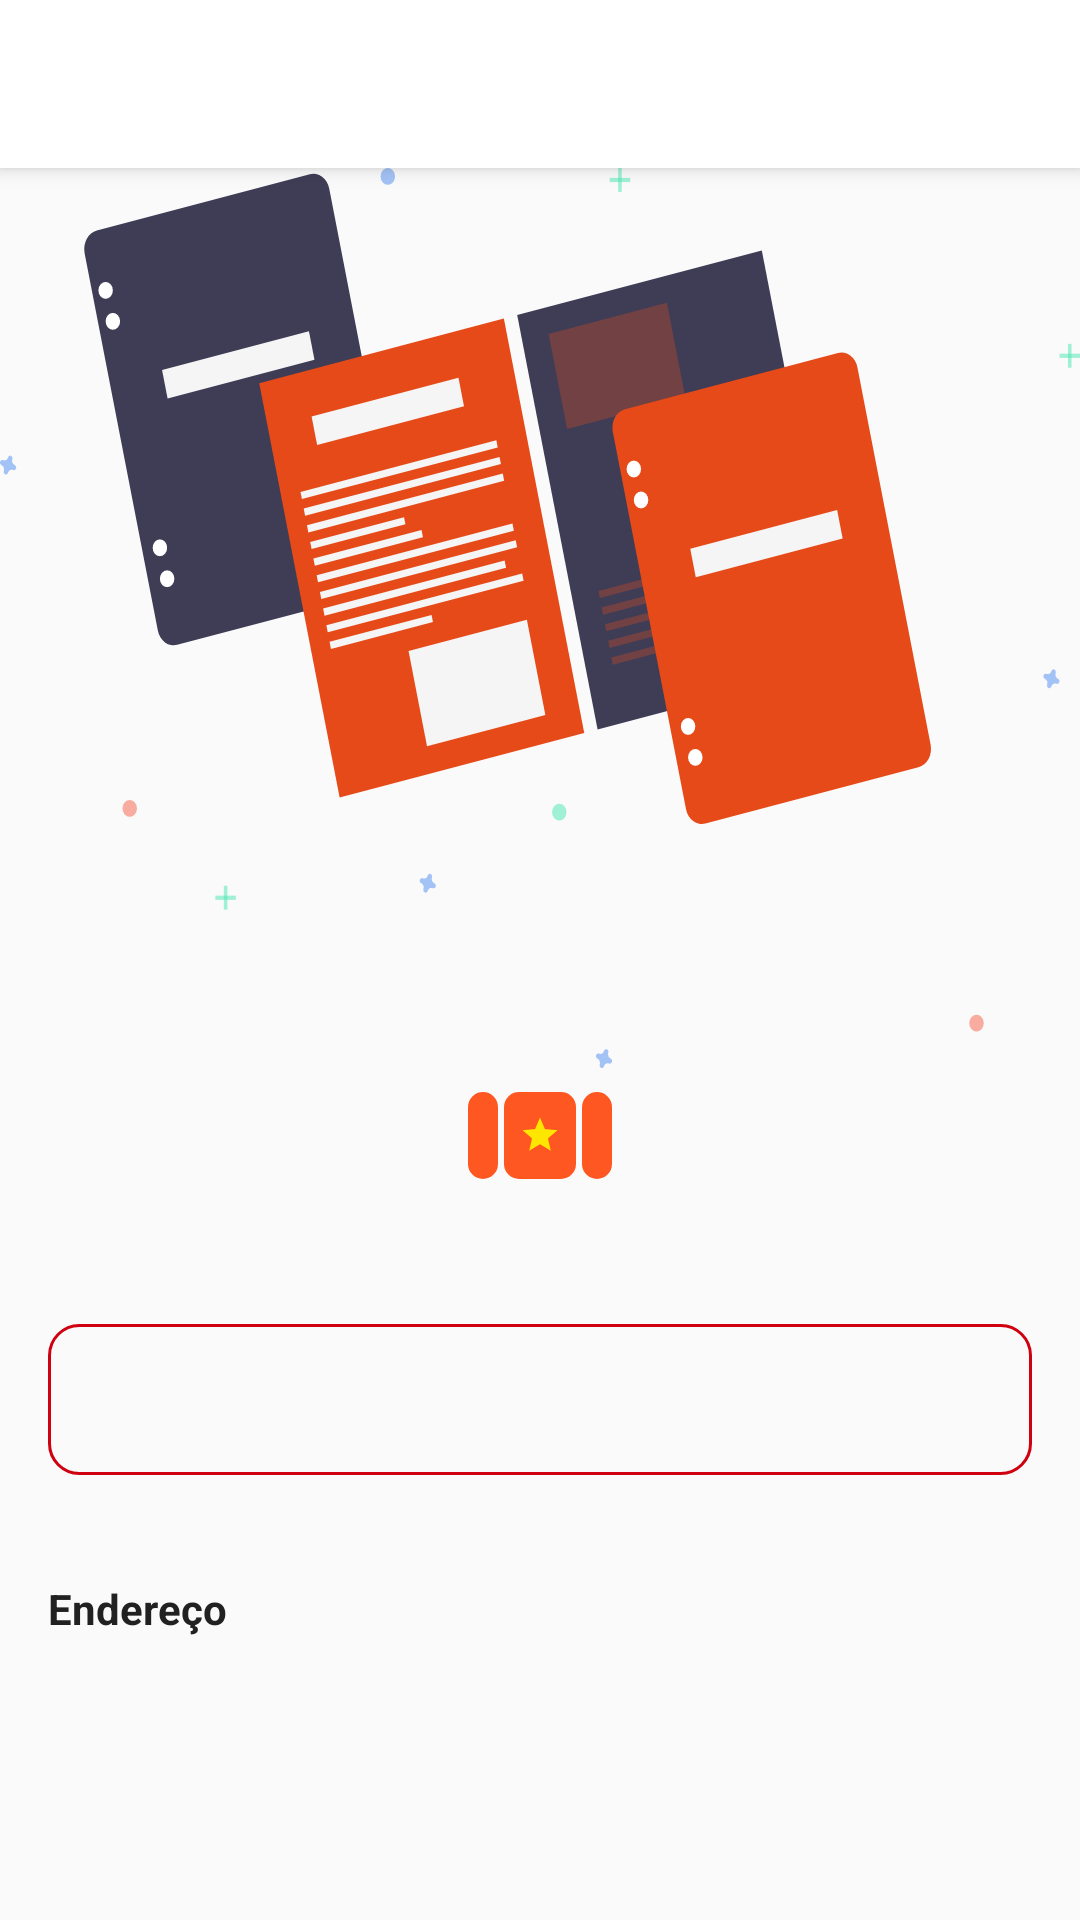

Reconstruct the res/layout file that produces this screen, plus the resources it refers to.
<!-- AndroidManifest.xml: application theme AppTheme -->
<!-- res/layout/activity_manager_edit_service.xml -->
<?xml version="1.0" encoding="utf-8"?>
<androidx.constraintlayout.widget.ConstraintLayout xmlns:android="http://schemas.android.com/apk/res/android"
    xmlns:app="http://schemas.android.com/apk/res-auto"
    xmlns:tools="http://schemas.android.com/tools"
    android:layout_width="match_parent"
    android:layout_height="match_parent"
    tools:context=".ManagerEditServiceActivity">

    <include
        android:id="@+id/tb_managerService"
        layout="@layout/toolbar" />

    <androidx.core.widget.NestedScrollView
        android:layout_width="match_parent"
        android:layout_height="0dp"
        app:layout_constraintBottom_toBottomOf="parent"
        app:layout_constraintEnd_toEndOf="parent"
        app:layout_constraintHorizontal_bias="0.0"
        app:layout_constraintStart_toStartOf="parent"
        app:layout_constraintTop_toBottomOf="@+id/tb_managerService"
        app:layout_constraintVertical_bias="1.0">


        <androidx.constraintlayout.widget.ConstraintLayout
            android:layout_width="match_parent"
            android:layout_height="match_parent">


            <ImageView
                android:id="@+id/imgServiceManagerView2"
                android:layout_width="0dp"
                android:layout_height="300dp"
                android:background="@drawable/ic_working"
                app:layout_constraintEnd_toEndOf="parent"
                app:layout_constraintHorizontal_bias="0.0"
                app:layout_constraintStart_toStartOf="parent"
                app:layout_constraintTop_toTopOf="parent" />

            <LinearLayout
                android:id="@+id/linearInfoView"
                android:layout_width="0dp"
                android:layout_height="wrap_content"
                android:layout_marginTop="8dp"
                android:gravity="center"
                android:orientation="horizontal"
                app:layout_constraintEnd_toEndOf="parent"
                app:layout_constraintStart_toStartOf="parent"
                app:layout_constraintTop_toBottomOf="@+id/imgServiceManagerView2">

                <TextView
                    android:id="@+id/txtQtdServicesView"
                    android:layout_width="wrap_content"
                    android:layout_height="wrap_content"
                    android:layout_marginStart="2dp"
                    android:layout_marginLeft="2dp"
                    android:background="@drawable/button_bg_orange"
                    android:padding="5dp"
                    android:paddingLeft="5dp"
                    android:paddingRight="5dp"
                    android:textColor="@color/textIcons"
                    android:textSize="14sp"
                    android:textStyle="bold"
                    tools:layout_editor_absoluteX="16dp"
                    tools:layout_editor_absoluteY="348dp"
                    android:singleLine="true"
                    android:ellipsize="marquee"/>

                <TextView
                    android:id="@+id/txtAvaliacaoView"
                    android:layout_width="wrap_content"
                    android:layout_height="wrap_content"
                    android:layout_marginStart="2dp"
                    android:layout_marginLeft="2dp"
                    android:background="@drawable/button_bg_orange"
                    android:drawableLeft="@drawable/ic_star_black_small"
                    android:padding="5dp"
                    android:paddingLeft="5dp"
                    android:paddingRight="5dp"
                    android:textColor="#FDCF25"
                    android:textSize="14sp"
                    android:textStyle="bold" />

                <TextView
                    android:id="@+id/txtManagerComments"
                    android:layout_width="wrap_content"
                    android:layout_height="wrap_content"
                    android:layout_marginStart="2dp"
                    android:layout_marginLeft="2dp"
                    android:layout_marginEnd="2dp"
                    android:background="@drawable/button_bg_orange"
                    android:padding="5dp"
                    android:paddingLeft="5dp"
                    android:paddingRight="5dp"
                    android:textColor="@color/textIcons"
                    android:textSize="14sp"
                    android:textStyle="bold"
                    android:visibility="visible"
                    android:singleLine="true"
                    android:ellipsize="marquee"/>


            </LinearLayout>

            <TextView
                android:id="@+id/txtTituloServicesView"
                android:layout_width="0dp"
                android:layout_height="wrap_content"
                android:layout_marginStart="16dp"
                android:layout_marginLeft="16dp"
                android:layout_marginTop="8dp"
                android:layout_marginEnd="16dp"
                android:layout_marginRight="16dp"
                android:gravity="center"
                android:textColor="@color/colorPrimaryDark"
                android:textSize="24sp"
                android:textStyle="bold"
                app:layout_constraintEnd_toEndOf="parent"
                app:layout_constraintStart_toStartOf="parent"
                app:layout_constraintTop_toBottomOf="@+id/linearInfoView"
                />

            <TextView
                android:id="@+id/txtPrecoView"
                android:layout_width="0dp"
                android:layout_height="wrap_content"
                android:layout_marginTop="8dp"
                android:background="@drawable/button_bg_stroke"
                android:gravity="center"
                android:padding="5dp"
                android:paddingTop="5dp"
                android:paddingBottom="5dp"
                android:textColor="@color/redPrimary"
                android:textSize="30sp"
                android:textStyle="bold"
                app:layout_constraintEnd_toEndOf="@+id/txtTituloServicesView"
                app:layout_constraintStart_toStartOf="@+id/txtTituloServicesView"
                app:layout_constraintTop_toBottomOf="@+id/txtTituloServicesView" />

            <TextView
                android:id="@+id/txtDetailDescView"
                android:layout_width="0dp"
                android:layout_height="wrap_content"
                android:layout_marginTop="8dp"
                app:layout_constraintEnd_toEndOf="@+id/txtPrecoView"
                app:layout_constraintStart_toStartOf="@+id/txtPrecoView"
                app:layout_constraintTop_toBottomOf="@+id/txtPrecoView" />

            <TextView
                android:id="@+id/textView15View"
                android:layout_width="0dp"
                android:layout_height="wrap_content"
                android:layout_marginTop="8dp"
                android:text="Endereço"
                android:textColor="@color/primaryText"
                android:textStyle="bold"
                app:layout_constraintEnd_toEndOf="@+id/txtDetailDescView"
                app:layout_constraintStart_toStartOf="@+id/txtDetailDescView"
                app:layout_constraintTop_toBottomOf="@+id/txtDetailDescView" />

            <TextView
                android:id="@+id/txtEnderecoView"
                android:layout_width="0dp"
                android:layout_height="wrap_content"
                app:layout_constraintEnd_toEndOf="@+id/textView15View"
                app:layout_constraintStart_toStartOf="@+id/textView15View"
                app:layout_constraintTop_toBottomOf="@+id/textView15View" />

            


        </androidx.constraintlayout.widget.ConstraintLayout>


    </androidx.core.widget.NestedScrollView>





</androidx.constraintlayout.widget.ConstraintLayout>
<!-- res/layout/toolbar.xml (included above) -->
<?xml version="1.0" encoding="utf-8"?>
<androidx.appcompat.widget.Toolbar xmlns:android="http://schemas.android.com/apk/res/android"
    android:orientation="vertical" android:layout_width="match_parent"
    android:layout_height="?attr/actionBarSize"
    android:background="@color/textIcons"
    android:elevation="4dp"
    >
    <ImageView
        android:layout_width="wrap_content"
        android:layout_height="wrap_content"
        android:src="@drawable/ic_tb"/>

</androidx.appcompat.widget.Toolbar>
<!-- resources referenced by this layout -->
<resources>
  <color name="colorPrimaryDark">#E64A19</color>
  <color name="primaryText">#212121</color>
  <color name="redPrimary">#cf000f</color>
  <color name="secondaryText">#757575</color>
  <color name="textIcons">#FFFFFF</color>
  <!-- drawable button_bg_orange (drawable) -->
  <?xml version="1.0" encoding="utf-8"?>
  <shape xmlns:android="http://schemas.android.com/apk/res/android"
      android:shape="rectangle">
  
      <solid android:color="@color/colorPrimary"/>
      <corners android:radius="5dp"/>
  
  
  </shape>
  <!-- drawable button_bg_stroke (drawable) -->
  <?xml version="1.0" encoding="utf-8"?>
  <shape xmlns:android="http://schemas.android.com/apk/res/android"
      android:shape="rectangle">
      <solid android:color="@android:color/transparent"/>
      <stroke android:color="@color/redPrimary"
          android:width="1dp"/>
      <corners
          android:bottomLeftRadius="10dp"
          android:bottomRightRadius="10dp"
          android:topLeftRadius="10dp"
          android:topRightRadius="10dp" />
  
  </shape>
  <!-- drawable ic_star_black_24dp (drawable) -->
  <vector android:height="24dp" android:tint="#FFE600"
      android:viewportHeight="24.0" android:viewportWidth="24.0"
      android:width="24dp" xmlns:android="http://schemas.android.com/apk/res/android">
      <path android:fillColor="#FF000000" android:pathData="M12,17.27L18.18,21l-1.64,-7.03L22,9.24l-7.19,-0.61L12,2 9.19,8.63 2,9.24l5.46,4.73L5.82,21z"/>
  </vector>
  <!-- drawable ic_star_black_small (drawable) -->
  <vector android:height="14dp" android:tint="#FFE600"
      android:viewportHeight="24.0" android:viewportWidth="24.0"
      android:width="14dp" xmlns:android="http://schemas.android.com/apk/res/android">
      <path android:fillColor="#FF000000" android:pathData="M12,17.27L18.18,21l-1.64,-7.03L22,9.24l-7.19,-0.61L12,2 9.19,8.63 2,9.24l5.46,4.73L5.82,21z"/>
  </vector>
  <!-- drawable ic_working: vector/xml drawable (drawable, 8924 chars, omitted) -->
  <style name="AppTheme" parent="Theme.AppCompat.Light.NoActionBar">
          
          <item name="colorPrimary">@color/colorPrimary</item>
          <item name="colorPrimaryDark">@color/colorPrimaryDark</item>
          <item name="colorAccent">@color/colorAccent</item>
      </style>
  <color name="colorPrimary">#FF5722</color>
  <color name="colorAccent">#FF5722</color>
</resources>
